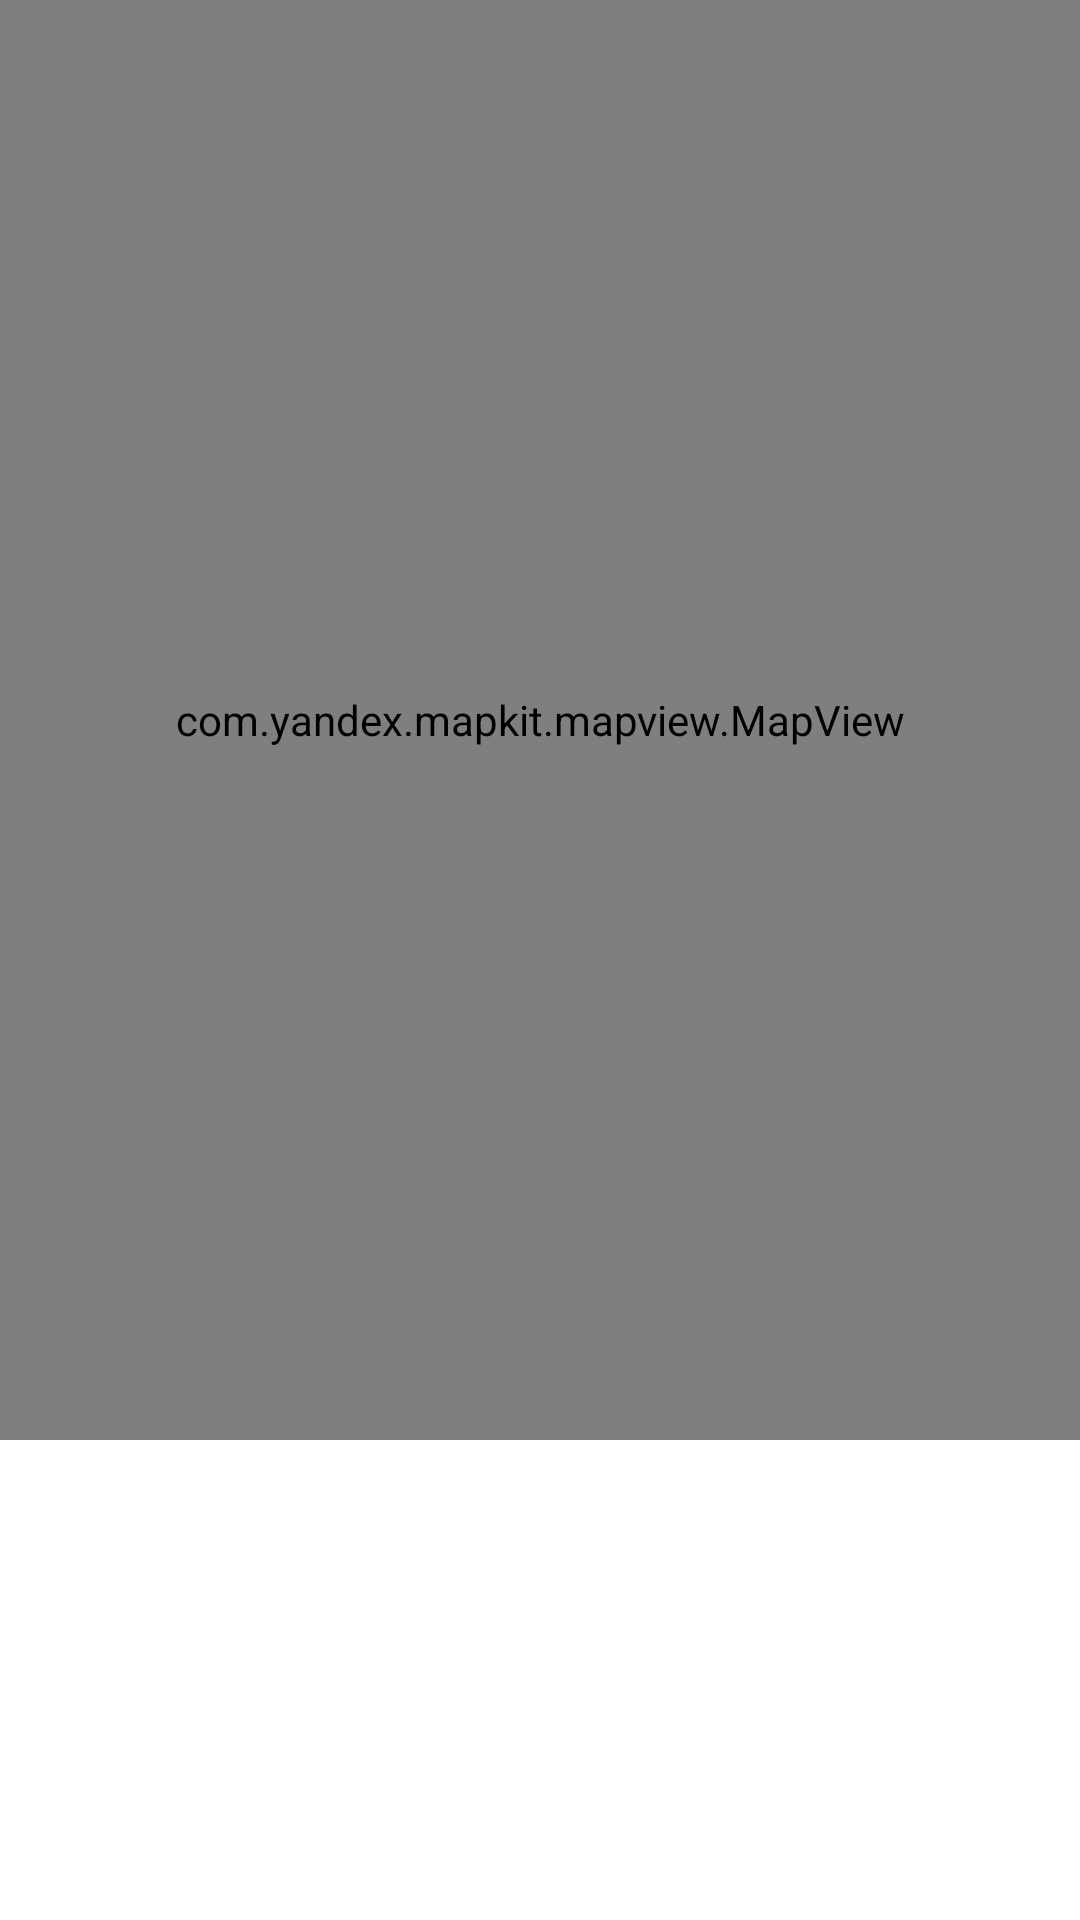

Android layout source for this screen:
<!-- AndroidManifest.xml: application theme Theme.CashlessCity -->
<!-- res/layout/activity_maps.xml -->
<?xml version="1.0" encoding="utf-8"?>
<LinearLayout
    xmlns:android="http://schemas.android.com/apk/res/android"
    xmlns:map="http://schemas.android.com/apk/res-auto"
    xmlns:tools="http://schemas.android.com/tools"
    android:layout_height="match_parent"
    android:layout_width="match_parent"
    tools:context=".MapsActivity"
    android:orientation="vertical"
    map:layoutDescription="@xml/activity_maps_scene"
    android:background="@color/cardview_light_background">

    <com.yandex.mapkit.mapview.MapView
        android:id="@+id/mapview"
        android:layout_width="match_parent"
        android:layout_height="match_parent"
        android:layout_weight="1"/>

    <androidx.recyclerview.widget.RecyclerView
        android:id="@+id/selectedBusinesses"
        android:layout_width="match_parent"
        android:layout_height="match_parent"
        android:layout_weight="3" />
</LinearLayout>
<!-- resources referenced by this layout -->
<resources>
  <style name="Theme.CashlessCity" parent="Theme.MaterialComponents.DayNight.NoActionBar">
          
          <item name="colorPrimary">@color/purple_500</item>
          <item name="colorPrimaryVariant">@color/purple_700</item>
          <item name="colorOnPrimary">@color/white</item>
          
          <item name="colorSecondary">@color/teal_200</item>
          <item name="colorSecondaryVariant">@color/teal_700</item>
          <item name="colorOnSecondary">@color/black</item>
          
          <item name="android:statusBarColor">?attr/colorPrimaryVariant</item>
          
      </style>
  <color name="purple_500">#FF6200EE</color>
  <color name="purple_700">#FF3700B3</color>
  <color name="white">#FFF7F7F6</color>
  <color name="teal_200">#FF03DAC5</color>
  <color name="teal_700">#FF018786</color>
  <color name="black">#FF1B1B1B</color>
</resources>
